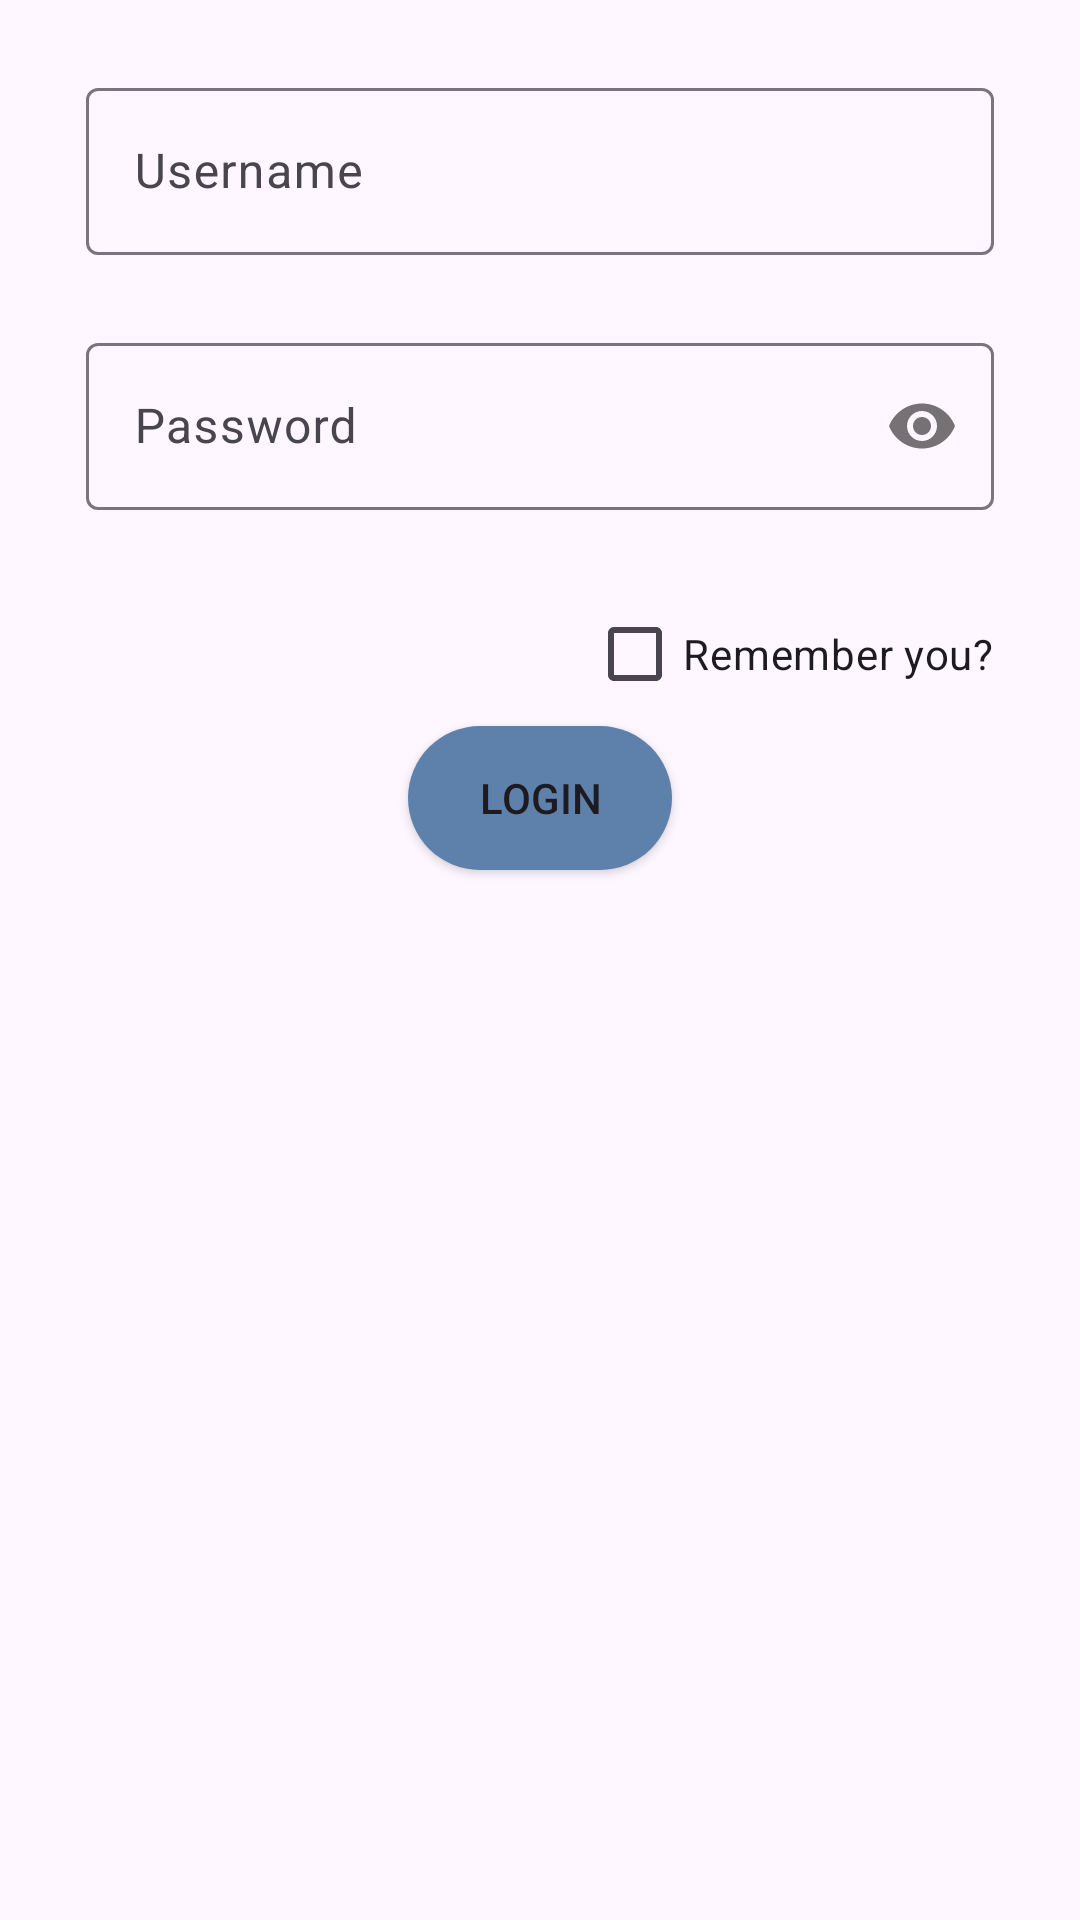

Layout XML and referenced resources for this Android screen:
<!-- AndroidManifest.xml: application theme Theme.DoockerHubApp -->
<!-- res/layout/fragment_login.xml -->
<?xml version="1.0" encoding="utf-8"?>
<androidx.constraintlayout.widget.ConstraintLayout xmlns:android="http://schemas.android.com/apk/res/android"
    xmlns:app="http://schemas.android.com/apk/res-auto"
    android:layout_width="match_parent"
    android:layout_height="match_parent">

    <androidx.constraintlayout.widget.Guideline
        android:id="@+id/guideline_start"
        android:layout_width="wrap_content"
        android:layout_height="wrap_content"
        android:orientation="vertical"
        app:layout_constraintGuide_percent=".08" />


    <androidx.constraintlayout.widget.Guideline
        android:id="@+id/guideline_end"
        android:layout_width="wrap_content"
        android:layout_height="wrap_content"
        android:orientation="vertical"
        app:layout_constraintGuide_percent=".92" />

    <com.google.android.material.textfield.TextInputLayout
        android:id="@+id/username_til"
        android:layout_width="0dp"
        android:hint="@string/username"
        android:layout_height="wrap_content"
        android:layout_marginTop="24dp"
        app:layout_constraintEnd_toEndOf="@id/guideline_end"
        app:layout_constraintStart_toStartOf="@id/guideline_start"
        app:layout_constraintTop_toTopOf="parent"
        app:placeholderText="@string/username">

        <com.google.android.material.textfield.TextInputEditText
            android:id="@+id/username_tiet"
            android:layout_width="match_parent"
            android:layout_height="match_parent" />

    </com.google.android.material.textfield.TextInputLayout>


    <com.google.android.material.textfield.TextInputLayout
        android:id="@+id/password_til"
        android:layout_width="0dp"
        android:hint="@string/password"
        android:layout_height="wrap_content"
        app:passwordToggleEnabled="true"
        app:layout_constraintTop_toBottomOf="@id/username_til"
        android:layout_marginTop="24dp"
        app:layout_constraintEnd_toEndOf="@id/guideline_end"
        app:layout_constraintStart_toStartOf="@id/guideline_start"
        app:placeholderText="@string/password">

        <com.google.android.material.textfield.TextInputEditText
            android:inputType="textPassword"
            android:id="@+id/password_tiet"
            android:layout_width="match_parent"
            android:layout_height="match_parent" />

    </com.google.android.material.textfield.TextInputLayout>

    <CheckBox
        android:id="@+id/remember_cb"
        android:layout_width="wrap_content"
        android:layout_height="wrap_content"
        app:layout_constraintTop_toBottomOf="@id/password_til"
        app:layout_constraintEnd_toEndOf="@id/guideline_end"
        android:layout_marginTop="24dp"
        android:text="@string/remember_you"/>

    <Button
        app:layout_constraintTop_toBottomOf="@id/remember_cb"
        android:id="@+id/login_btn"
        android:background="@drawable/rounded_button"
        android:layout_width="wrap_content"
        android:layout_height="wrap_content"
        android:text="@string/login"
        app:layout_constraintEnd_toEndOf="parent"
        app:layout_constraintStart_toStartOf="parent"
        />

</androidx.constraintlayout.widget.ConstraintLayout>
<!-- resources referenced by this layout -->
<resources>
  <!-- drawable rounded_button (drawable) -->
  <?xml version="1.0" encoding="utf-8"?>
  <shape xmlns:android="http://schemas.android.com/apk/res/android">
      <solid android:color="#5E81AC" />
      <corners android:radius="24dp" />
  </shape>
  <string name="login">Login</string>
  <string name="password">Password</string>
  <string name="remember_you">Remember you?</string>
  <string name="username">Username</string>
  <style name="Theme.DoockerHubApp" parent="Base.Theme.DoockerHubApp" />
  <style name="Base.Theme.DoockerHubApp" parent="Theme.Material3.DayNight.NoActionBar">
          
          
      </style>
</resources>
